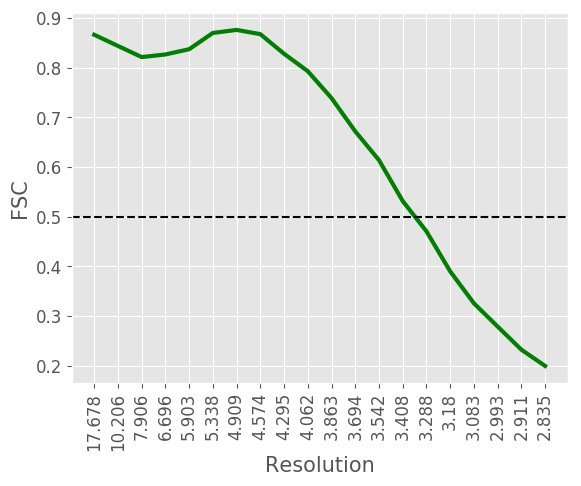

The data file committed next to this chart (first rows):
#resolution, fsc
17.68, 0.8663
10.21, 0.8438
7.906, 0.8213
6.696, 0.8266
5.903, 0.8371
5.338, 0.8699
4.909, 0.876
4.574, 0.8675
4.295, 0.828
4.062, 0.7929
3.863, 0.7387
3.694, 0.6718
3.542, 0.6138
3.408, 0.5315
3.288, 0.4705
3.18, 0.3899
3.083, 0.3256
2.993, 0.2788
2.911, 0.2322
2.835, 0.1995
